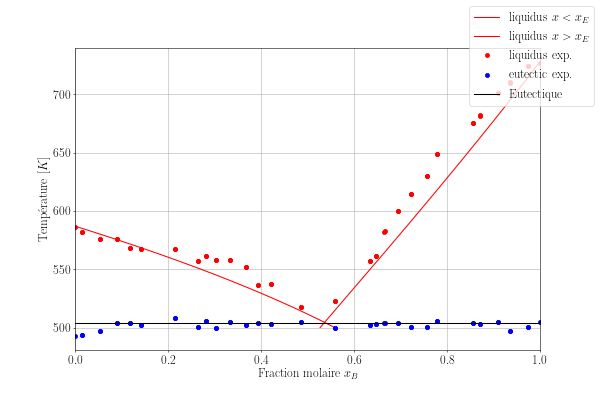

Data behind this chart, as committed beside it:
x, Tliq, TE
0.00093, 586.4, 492.6
0.01538, 581.6, 493.5
0.01556, 581.6, 493.5
0.05442, 575.9, 497
0.05442, 575.9, 497
0.08935, 575.9, 503.5
0.08935, 575.9, 503.5
0.1193, 568.1, 504
0.1193, 568.1, 504
0.1422, 567, 502.2
0.1427, 567.1, 502.2
0.2154, 567, 507.8
0.2154, 567, 507.8
0.2643, 557.4, 500.8
0.2648, 557.4, 500.7
0.2809, 561.3, 505.9
0.2816, 561.3, 505.9
0.3034, 557.7, 499.8
0.3034, 557.7, 499.8
0.3335, 558, 504.4
0.334, 558, 504.4
0.3685, 552, 501.9
0.3688, 551.9, 501.9
0.3945, 536.5, 503.7
0.3946, 536.5, 503.7
0.422, 537.2, 502.7
0.4222, 537.2, 502.7
0.4852, 517.5, 504.4
0.4856, 517.4, 504.4
0.5593, 523, 499.7
0.5593, 523, 499.7
0.6335, 557.1, 501.9
0.6337, 557.2, 501.9
0.6465, 561.6, 503
0.6466, 561.7, 503
0.6654, 582.4, 503.5
0.6663, 583.1, 503.6
0.6943, 600, 503.6
0.6948, 600.3, 503.6
0.7217, 614.2, 500.4
0.7218, 614.3, 500.4
0.7571, 629.6, 500.4
0.7573, 629.8, 500.5
0.7776, 649, 506
0.7779, 649.1, 506
0.8564, 675.2, 503.6
0.8569, 675.4, 503.5
0.8712, 681.5, 502.7
0.8719, 682, 502.9
0.9098, 700.9, 505.1
0.9104, 701.2, 505
0.9354, 710, 497.2
0.936, 710.2, 497.1
0.9749, 724.3, 500.8
0.9749, 724.3, 500.9
0.9997, 727.1, 504.5
